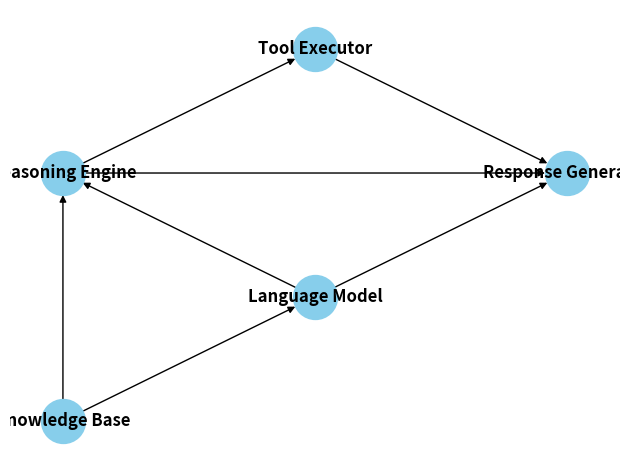

Write Python code to recreate this figure.
import networkx as nx
import matplotlib.pyplot as plt

# Create directed graph
G = nx.DiGraph()

# Add nodes 
G.add_node("Knowledge Base", pos=(0,0))
G.add_node("Reasoning Engine", pos=(0,1))  
G.add_node("Language Model", pos=(1,0.5))
G.add_node("Tool Executor", pos=(1,1.5))
G.add_node("Response Generator", pos=(2,1))

# Add edges
G.add_edge("Knowledge Base", "Reasoning Engine", weight=5)
G.add_edge("Knowledge Base", "Language Model", weight=3) 
G.add_edge("Reasoning Engine", "Tool Executor", weight=4)
G.add_edge("Reasoning Engine", "Response Generator", weight=5)
G.add_edge("Language Model", "Reasoning Engine", weight=5)
G.add_edge("Language Model", "Response Generator", weight=4)
G.add_edge("Tool Executor", "Response Generator", weight=2)

# Draw graph
pos=nx.get_node_attributes(G,'pos')
nx.draw_networkx(G, pos, node_size=1000, node_color="skyblue", font_size=12, font_weight="bold", with_labels=True, arrows=True)

# Show plot
plt.axis('off')
plt.tight_layout()
plt.show()
